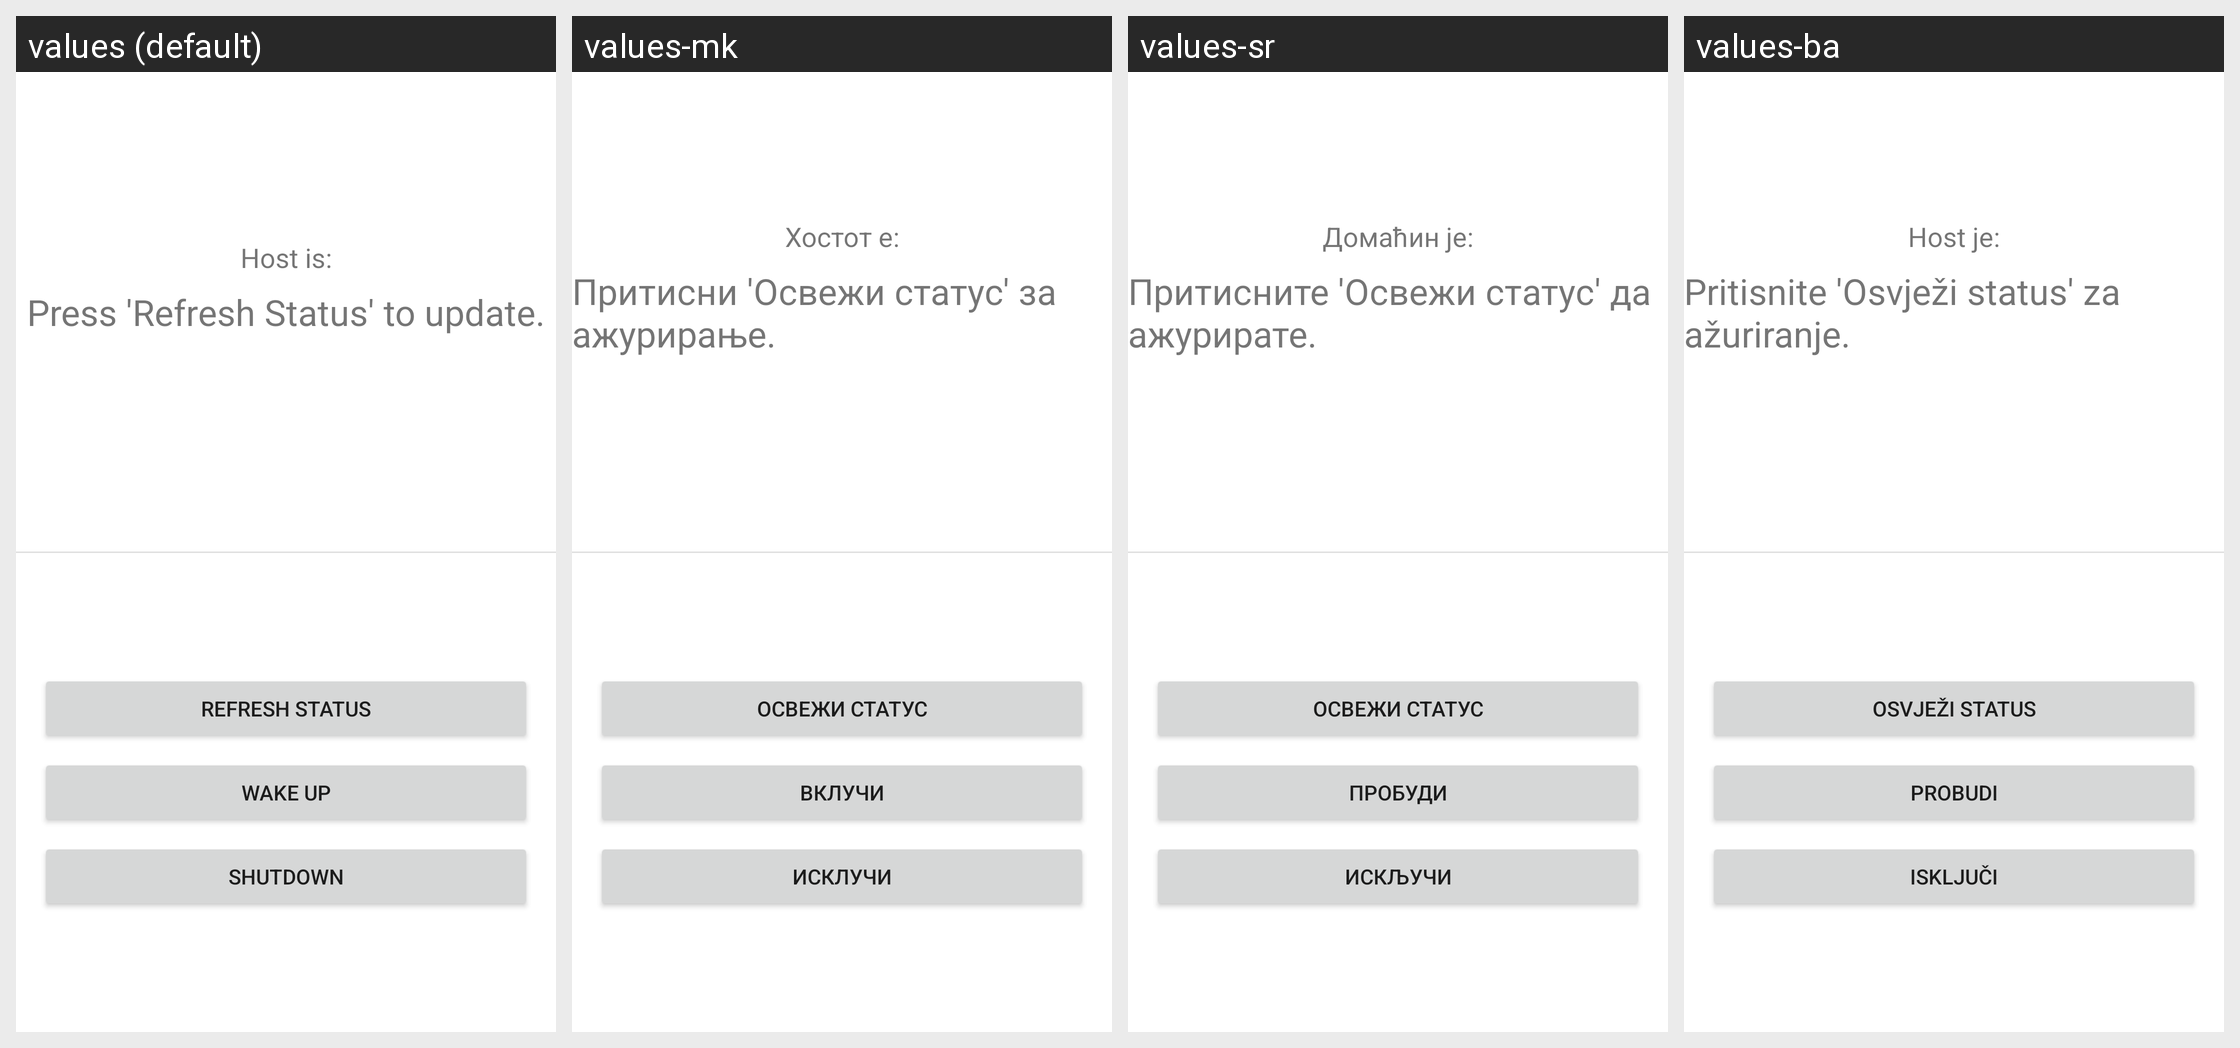

Translations of the strings shown on this Android screen, per locale in the grid:
Android screen res/layout/activity_main.xml rendered under 4 locales, left to right: values (default), values-mk, values-sr, values-ba. Device: Nexus 5 (rendered at 1080×1920; each locale shown at half size, 540×960, under a caption strip naming it); theme AppTheme.
Strings drawn on this screen, with the default value and each locale's value (text and hints the layout hard-codes, and strings that could not be matched under every locale, appear in the picture but are not listed):

initial_host
  values: Press 'Refresh Status' to update.
  values-mk: Притисни 'Освежи статус' за ажурирање.
  values-sr: Притисните 'Освежи статус' да ажурирате.
  values-ba: Pritisnite 'Osvježi status' za ažuriranje.

refresh
  values: Refresh Status
  values-mk: Освежи статус
  values-sr: Освежи статус
  values-ba: Osvježi status

wakeup
  values: Wake Up
  values-mk: Вклучи
  values-sr: Пробуди
  values-ba: Probudi

shutdown
  values: Shutdown
  values-mk: Исклучи
  values-sr: Искључи
  values-ba: Isključi

host
  values: Host is:
  values-mk: Хостот е:
  values-sr: Домаћин је:
  values-ba: Host je:
